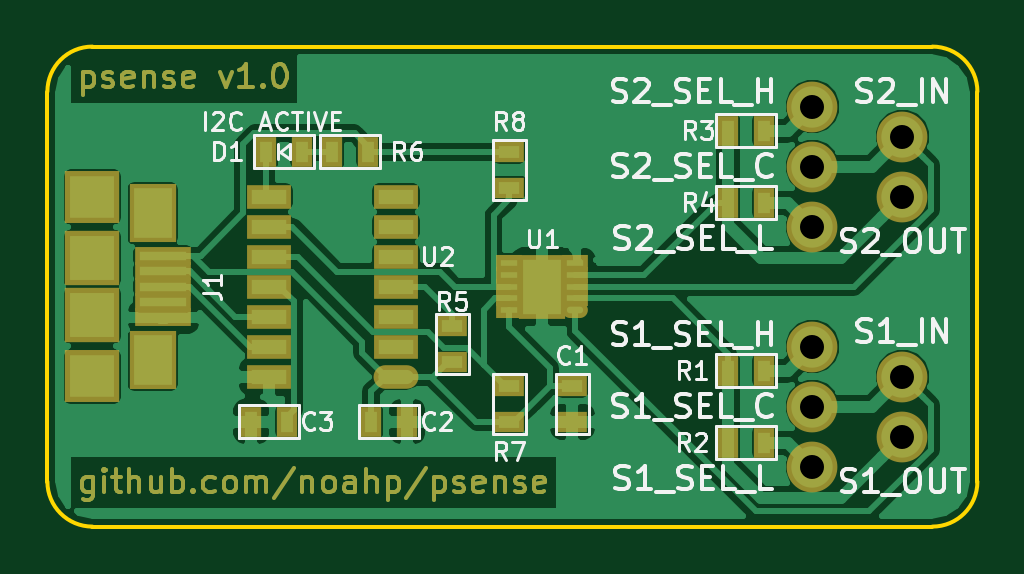
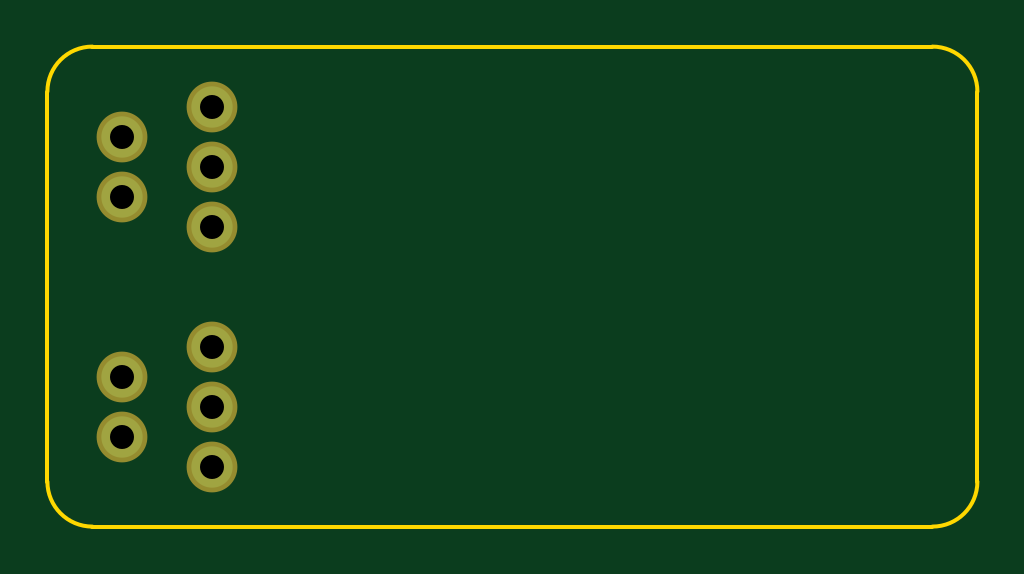
Circuit board: 8 layer files. Board 39.4 x 20.3 mm.
- bottom_copper: psense-B.Cu.gbr (559 bytes)
- bottom_mask: psense-B.Mask.gbr (553 bytes)
- bottom_silk: psense-B.SilkS.gbr (265 bytes)
- outline: psense-Edge.Cuts.gbr (799 bytes)
- top_copper: psense-F.Cu.gbr (62666 bytes)
- top_mask: psense-F.Mask.gbr (12535 bytes)
- top_silk: psense-F.SilkS.gbr (30322 bytes)
- drill: psense.drl (250 bytes)

=== bottom_copper: psense-B.Cu.gbr ===
G04 #@! TF.FileFunction,Copper,L2,Bot,Signal*
%FSLAX46Y46*%
G04 Gerber Fmt 4.6, Leading zero omitted, Abs format (unit mm)*
G04 Created by KiCad (PCBNEW 4.0.5) date 02/12/17 18:29:55*
%MOMM*%
%LPD*%
G01*
G04 APERTURE LIST*
%ADD10C,0.100000*%
%ADD11C,1.750000*%
G04 APERTURE END LIST*
D10*
D11*
X194310000Y-118110000D03*
X190500000Y-114300000D03*
X190500000Y-119380000D03*
X190500000Y-116840000D03*
X194310000Y-115570000D03*
X194310000Y-107950000D03*
X190500000Y-104140000D03*
X190500000Y-109220000D03*
X190500000Y-106680000D03*
X194310000Y-105410000D03*
M02*

=== bottom_mask: psense-B.Mask.gbr ===
G04 #@! TF.FileFunction,Soldermask,Bot*
%FSLAX46Y46*%
G04 Gerber Fmt 4.6, Leading zero omitted, Abs format (unit mm)*
G04 Created by KiCad (PCBNEW 4.0.5) date 02/12/17 18:29:55*
%MOMM*%
%LPD*%
G01*
G04 APERTURE LIST*
%ADD10C,0.100000*%
%ADD11C,2.150000*%
G04 APERTURE END LIST*
D10*
D11*
X194310000Y-118110000D03*
X190500000Y-114300000D03*
X190500000Y-119380000D03*
X190500000Y-116840000D03*
X194310000Y-115570000D03*
X194310000Y-107950000D03*
X190500000Y-104140000D03*
X190500000Y-109220000D03*
X190500000Y-106680000D03*
X194310000Y-105410000D03*
M02*

=== bottom_silk: psense-B.SilkS.gbr ===
G04 #@! TF.FileFunction,Legend,Bot*
%FSLAX46Y46*%
G04 Gerber Fmt 4.6, Leading zero omitted, Abs format (unit mm)*
G04 Created by KiCad (PCBNEW 4.0.5) date 02/12/17 18:29:55*
%MOMM*%
%LPD*%
G01*
G04 APERTURE LIST*
%ADD10C,0.100000*%
G04 APERTURE END LIST*
D10*
M02*

=== outline: psense-Edge.Cuts.gbr ===
G04 #@! TF.FileFunction,Profile,NP*
%FSLAX46Y46*%
G04 Gerber Fmt 4.6, Leading zero omitted, Abs format (unit mm)*
G04 Created by KiCad (PCBNEW 4.0.5) date 02/12/17 18:29:55*
%MOMM*%
%LPD*%
G01*
G04 APERTURE LIST*
%ADD10C,0.100000*%
%ADD11C,0.150000*%
G04 APERTURE END LIST*
D10*
D11*
X195580000Y-101600000D02*
X160020000Y-101600000D01*
X197485000Y-120015000D02*
X197485000Y-103505000D01*
X160020000Y-121920000D02*
X195580000Y-121920000D01*
X158115000Y-103505000D02*
X158115000Y-120015000D01*
X197485000Y-103505000D02*
G75*
G03X195580000Y-101600000I-1905000J0D01*
G01*
X195580000Y-121920000D02*
G75*
G03X197485000Y-120015000I0J1905000D01*
G01*
X158115000Y-120015000D02*
G75*
G03X160020000Y-121920000I1905000J0D01*
G01*
X160020000Y-101600000D02*
G75*
G03X158115000Y-103505000I0J-1905000D01*
G01*
M02*

=== top_copper: psense-F.Cu.gbr (62666 bytes, source omitted) ===
=== top_mask: psense-F.Mask.gbr (12535 bytes, source omitted) ===
=== top_silk: psense-F.SilkS.gbr (30322 bytes, source omitted) ===
=== drill: psense.drl ===
M48
;DRILL file {KiCad 4.0.5} date 02/12/17 18:30:00
;FORMAT={-:-/ absolute / inch / decimal}
FMAT,2
INCH,TZ
T1C0.040
%
G90
G05
M72
T1
X7.5Y-4.1
X7.5Y-4.2
X7.5Y-4.3
X7.5Y-4.5
X7.5Y-4.6
X7.5Y-4.7
X7.65Y-4.15
X7.65Y-4.25
X7.65Y-4.55
X7.65Y-4.65
T0
M30
